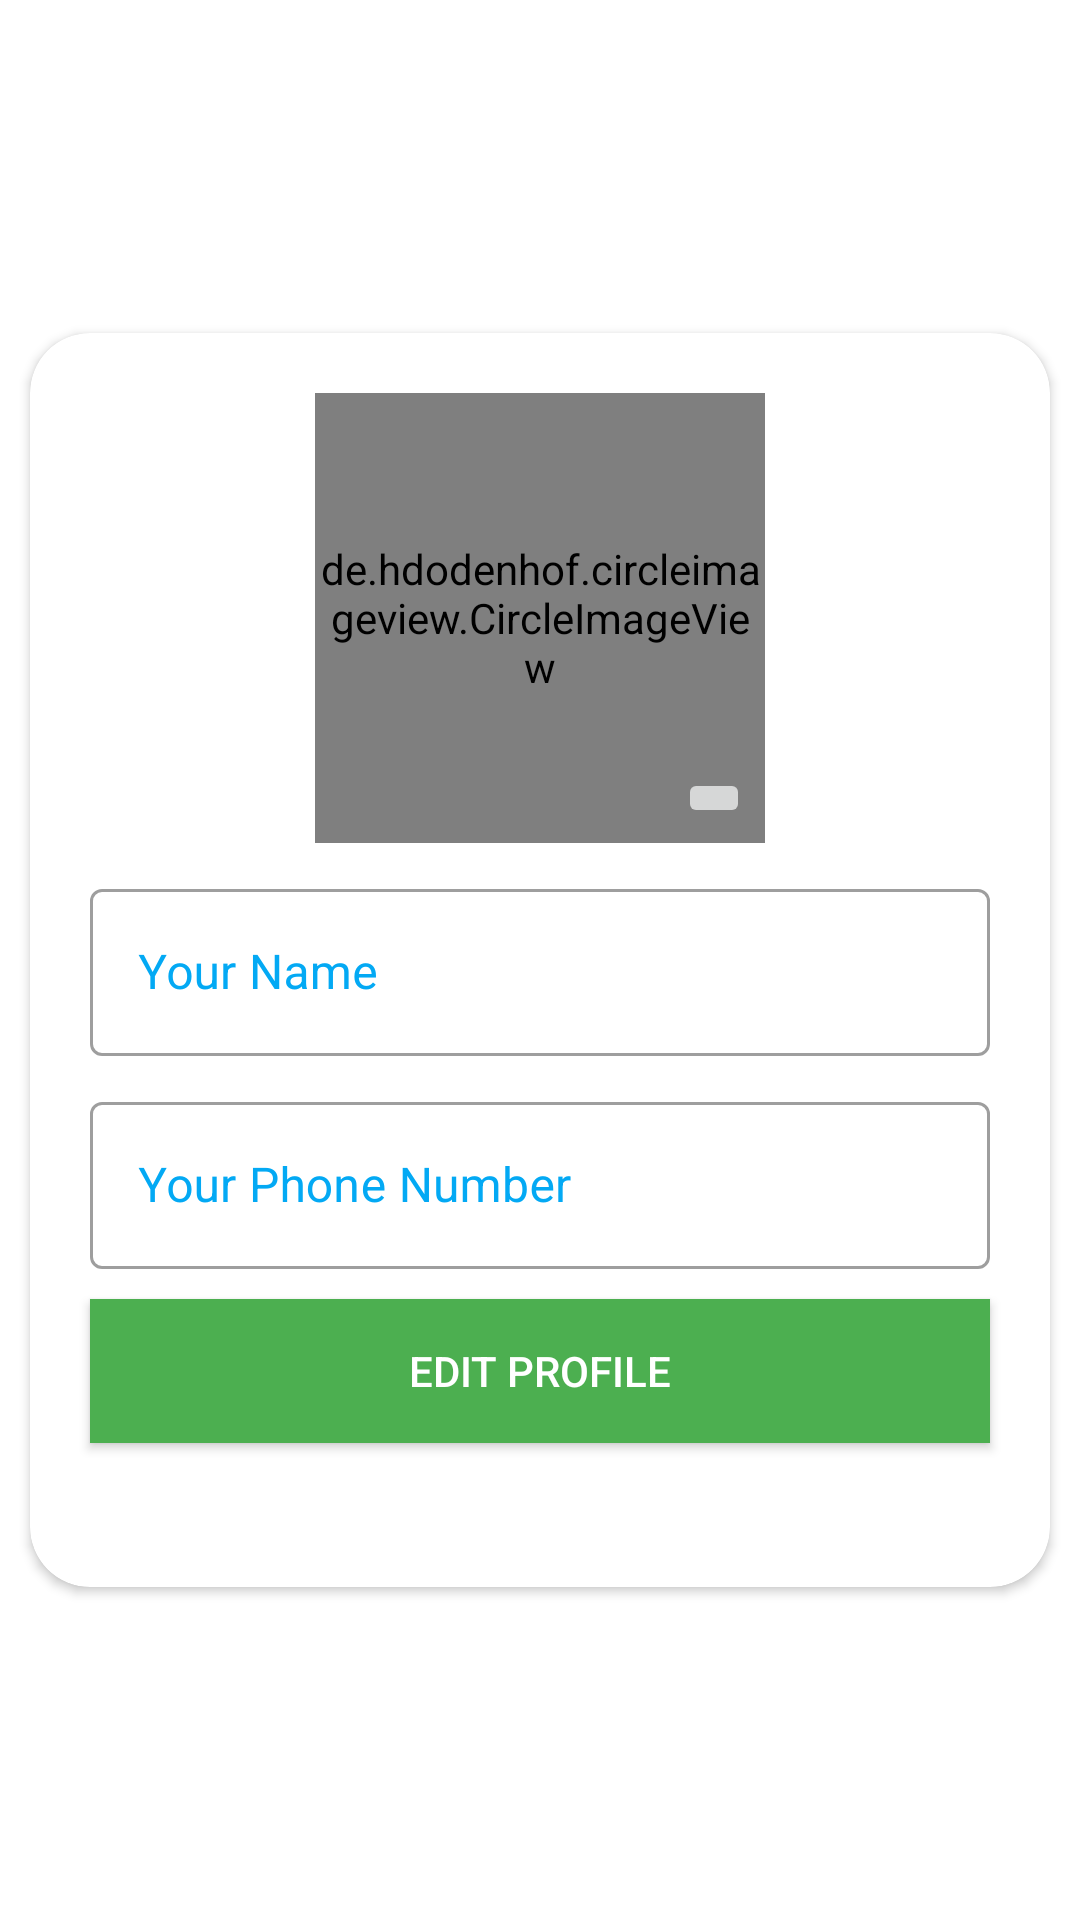

Produce the Android XML layout that renders to this screen, including the resource entries it uses.
<!-- AndroidManifest.xml: application theme Theme.DreamProjectTen -->
<!-- res/layout/activity_edit_profile.xml -->
<?xml version="1.0" encoding="utf-8"?>
<LinearLayout
    xmlns:android="http://schemas.android.com/apk/res/android"
    xmlns:app="http://schemas.android.com/apk/res-auto"
    xmlns:tools="http://schemas.android.com/tools"
    android:layout_width="match_parent"
    android:layout_height="match_parent"
    android:orientation="vertical"
    android:gravity="center"
    tools:context=".EditProfileActivity">

    <androidx.cardview.widget.CardView
        android:layout_width="match_parent"
        android:layout_height="wrap_content"
        android:layout_margin="10dp"
        android:elevation="20dp"
        app:cardCornerRadius="20dp">


        <LinearLayout
            android:layout_width="match_parent"
            android:layout_height="wrap_content"
            android:gravity="center"
            android:layout_marginTop="20dp"
            android:orientation="vertical">

            <RelativeLayout
                android:layout_width="150dp"
                android:layout_height="150dp">

                <de.hdodenhof.circleimageview.CircleImageView
                    android:id="@+id/profile_imageRegister"
                    android:layout_width="150dp"
                    android:layout_height="150dp"
                    android:src="@drawable/profile"
                    app:civ_border_color="#AE9292"
                    app:civ_border_width="4dp" />

                <ImageButton
                    android:id="@+id/imageRegisterBTN"
                    android:layout_width="wrap_content"
                    android:layout_height="wrap_content"
                    android:layout_alignParentRight="true"
                    android:layout_alignParentBottom="true"
                    android:layout_marginRight="5dp"
                    android:layout_marginBottom="5dp"

                    android:src="@drawable/ic_baseline_add_photo_alternate_24" />


            </RelativeLayout>

            <com.google.android.material.textfield.TextInputLayout
                android:id="@+id/nameRegisterET"
                style="@style/Widget.MaterialComponents.TextInputLayout.OutlinedBox"
                android:layout_width="match_parent"
                android:layout_height="wrap_content"
                android:layout_marginLeft="20dp"
                android:layout_marginTop="10dp"
                android:layout_marginRight="20dp"
                android:hint="Your Name"
                android:textColorHint="#03A9F4">


                <com.google.android.material.textfield.TextInputEditText
                    android:layout_width="match_parent"
                    android:layout_height="wrap_content"
                    android:inputType="textPersonName" />

            </com.google.android.material.textfield.TextInputLayout>

            <com.google.android.material.textfield.TextInputLayout
                android:id="@+id/emailRegisterET"
                style="@style/Widget.MaterialComponents.TextInputLayout.OutlinedBox"
                android:layout_width="match_parent"
                android:layout_height="wrap_content"
                android:layout_marginLeft="20dp"
                android:layout_marginTop="10dp"
                android:layout_marginRight="20dp"
                android:hint="Your Phone Number"
                android:textColorHint="#03A9F4">

                <com.google.android.material.textfield.TextInputEditText
                    android:layout_width="match_parent"
                    android:layout_height="wrap_content"
                    android:inputType="textEmailAddress" />

            </com.google.android.material.textfield.TextInputLayout>



            <androidx.appcompat.widget.AppCompatButton
                android:layout_width="match_parent"
                android:layout_height="wrap_content"
                android:layout_marginLeft="20dp"
                android:layout_marginTop="10dp"
                android:layout_marginRight="20dp"
                android:background="#4CAF50"
                android:onClick="EditProfile"
                android:text="Edit Profile"
                android:textColor="@color/white" />

            <ProgressBar
                android:id="@+id/progressRegisterET"
                style="?android:attr/progressBarStyle"
                android:layout_width="wrap_content"
                android:layout_height="wrap_content"
                android:visibility="invisible" />


        </LinearLayout>

    </androidx.cardview.widget.CardView>

</LinearLayout>
<!-- resources referenced by this layout -->
<resources>
  <style name="Theme.DreamProjectTen" parent="Theme.MaterialComponents.DayNight.DarkActionBar">
          
          <item name="colorPrimary">@color/purple_500</item>
          <item name="colorPrimaryVariant">@color/purple_700</item>
          <item name="colorOnPrimary">@color/white</item>
          
          <item name="colorSecondary">@color/teal_200</item>
          <item name="colorSecondaryVariant">@color/teal_700</item>
          <item name="colorOnSecondary">@color/black</item>
          
          <item name="android:statusBarColor" tools:targetApi="l">?attr/colorPrimaryVariant</item>
          
      </style>
  <!-- not gathered from this repository: default colours our renderer supplied (Android Studio template values) -->
  <color name="purple_500">#FF6200EE</color>
  <color name="purple_700">#FF3700B3</color>
  <color name="teal_200">#FF03DAC5</color>
  <color name="teal_700">#FF018786</color>
  <color name="black">#FF000000</color>
  <color name="white">#FFFFFFFF</color>
</resources>
